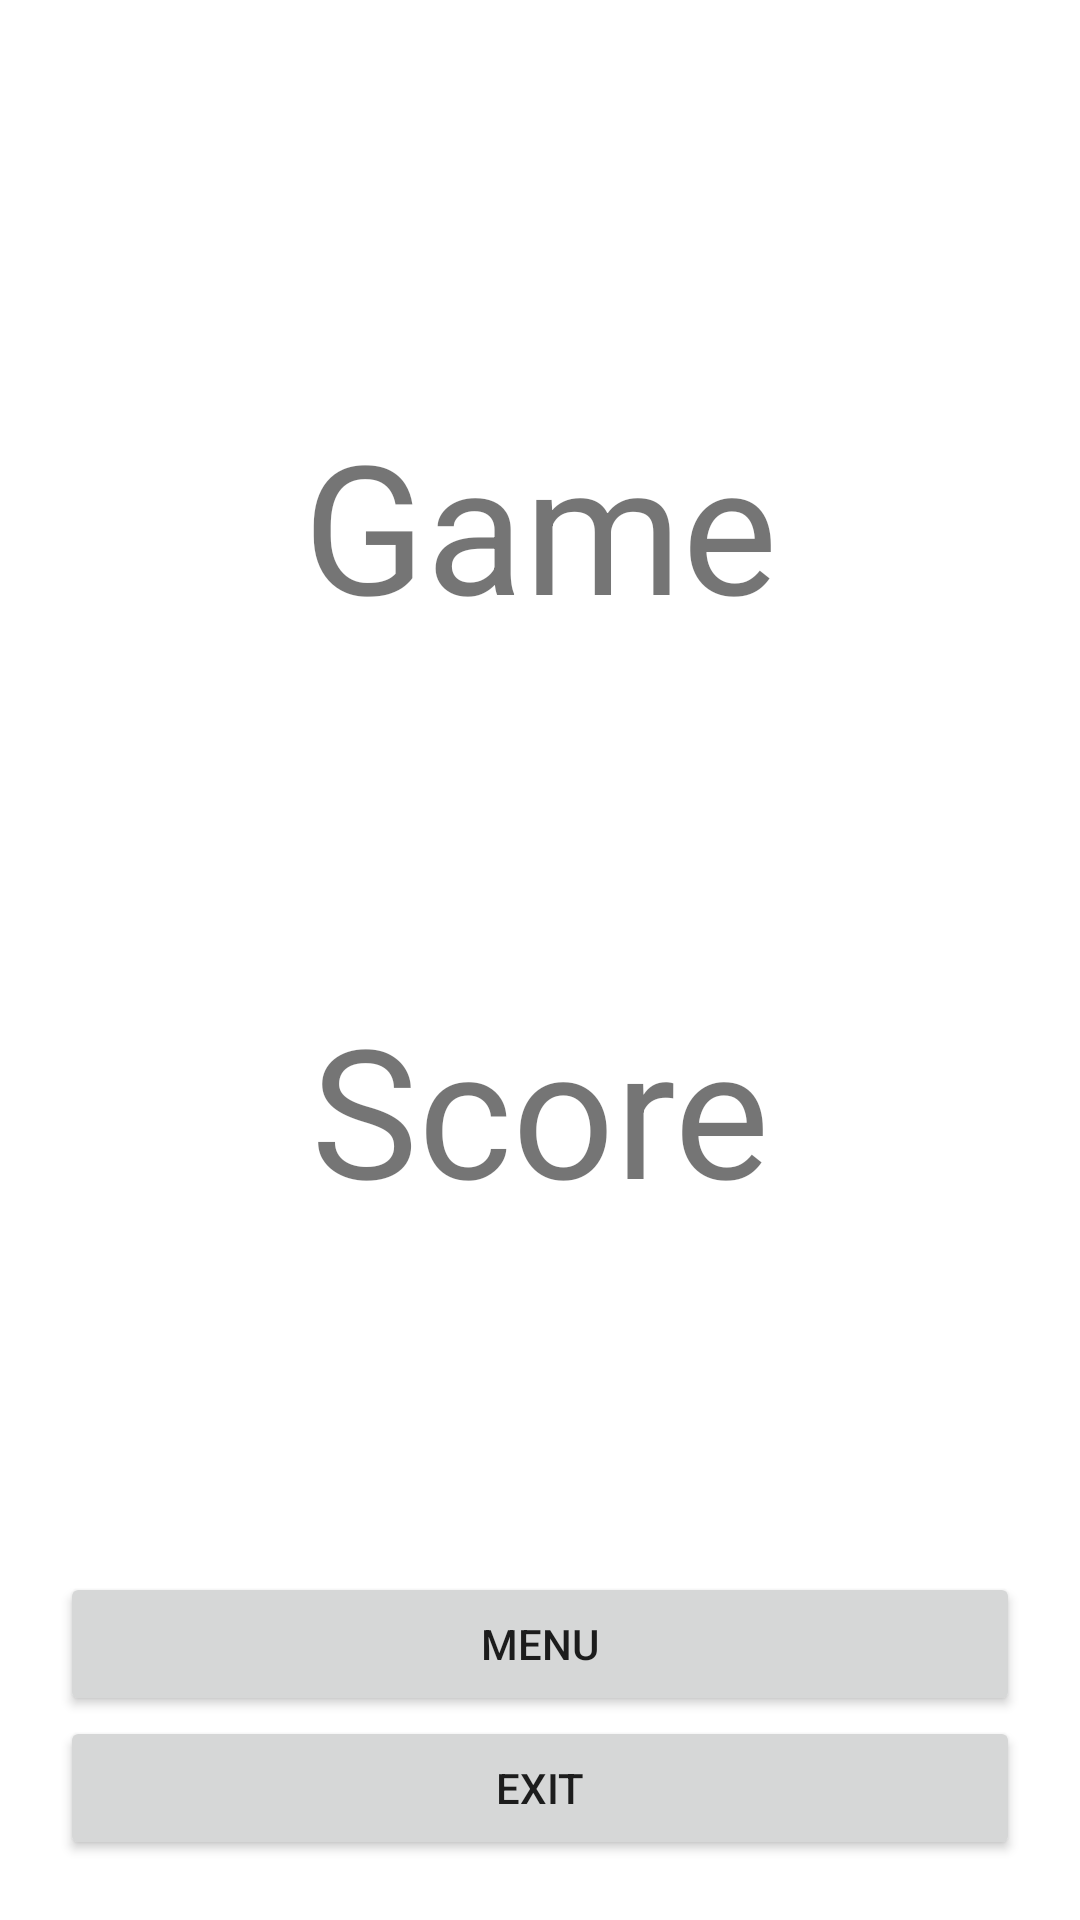

Android layout source for this screen:
<!-- AndroidManifest.xml: application theme Theme.MultiGame -->
<!-- res/layout/activity_resume.xml -->
<?xml version="1.0" encoding="utf-8"?>
<layout >
    <LinearLayout xmlns:android="http://schemas.android.com/apk/res/android"

        android:layout_width="match_parent"
        android:layout_height="match_parent"
        android:padding="20dp"
        android:orientation="vertical">

        <Space
            android:layout_width="match_parent"
            android:layout_height="0dp"
            android:layout_weight="1"/>

        <TextView
            android:id="@+id/game_name"
            android:layout_width="match_parent"
            android:layout_height="wrap_content"
            android:textAlignment="center"
            android:text="Game"
            android:textSize="60dp"
            />

        <Space

            android:layout_width="match_parent"
            android:layout_height="0dp"
            android:layout_weight="1"/>
        <TextView
            android:id="@+id/final_score"
            android:layout_width="match_parent"
            android:layout_height="wrap_content"
            android:textAlignment="center"
            android:text="Score"
            android:textSize="60dp"
            />
        <Space
            android:layout_width="match_parent"
            android:layout_height="0dp"
            android:layout_weight="1"/>

        <Button
            android:id="@+id/resume_menu"
            android:layout_width="match_parent"
            android:layout_height="wrap_content"
            android:text="Menu"
            android:layout_gravity="center"

            />
        <Button
            android:id="@+id/resume_exit"
            android:layout_width="match_parent"
            android:layout_height="wrap_content"
            android:text="Exit"
            android:layout_gravity="center"

            />


    </LinearLayout>
</layout>
<!-- resources referenced by this layout -->
<resources>
  <style name="Theme.MultiGame" parent="Theme.MaterialComponents.DayNight.NoActionBar">
          
          <item name="colorPrimary">@color/purple_500</item>
          <item name="colorPrimaryVariant">@color/purple_700</item>
          <item name="colorOnPrimary">@color/white</item>
          
          <item name="colorSecondary">@color/teal_200</item>
          <item name="colorSecondaryVariant">@color/teal_700</item>
          <item name="colorOnSecondary">@color/black</item>
          
          <item name="android:statusBarColor" tools:targetApi="l">?attr/colorPrimaryVariant</item>
          
      </style>
  <!-- not gathered from this repository: default colours our renderer supplied (Android Studio template values) -->
  <color name="purple_500">#FF6200EE</color>
  <color name="purple_700">#FF3700B3</color>
  <color name="teal_200">#FF03DAC5</color>
  <color name="teal_700">#FF018786</color>
  <color name="black">#FF000000</color>
  <color name="white">#FFFFFFFF</color>
</resources>
